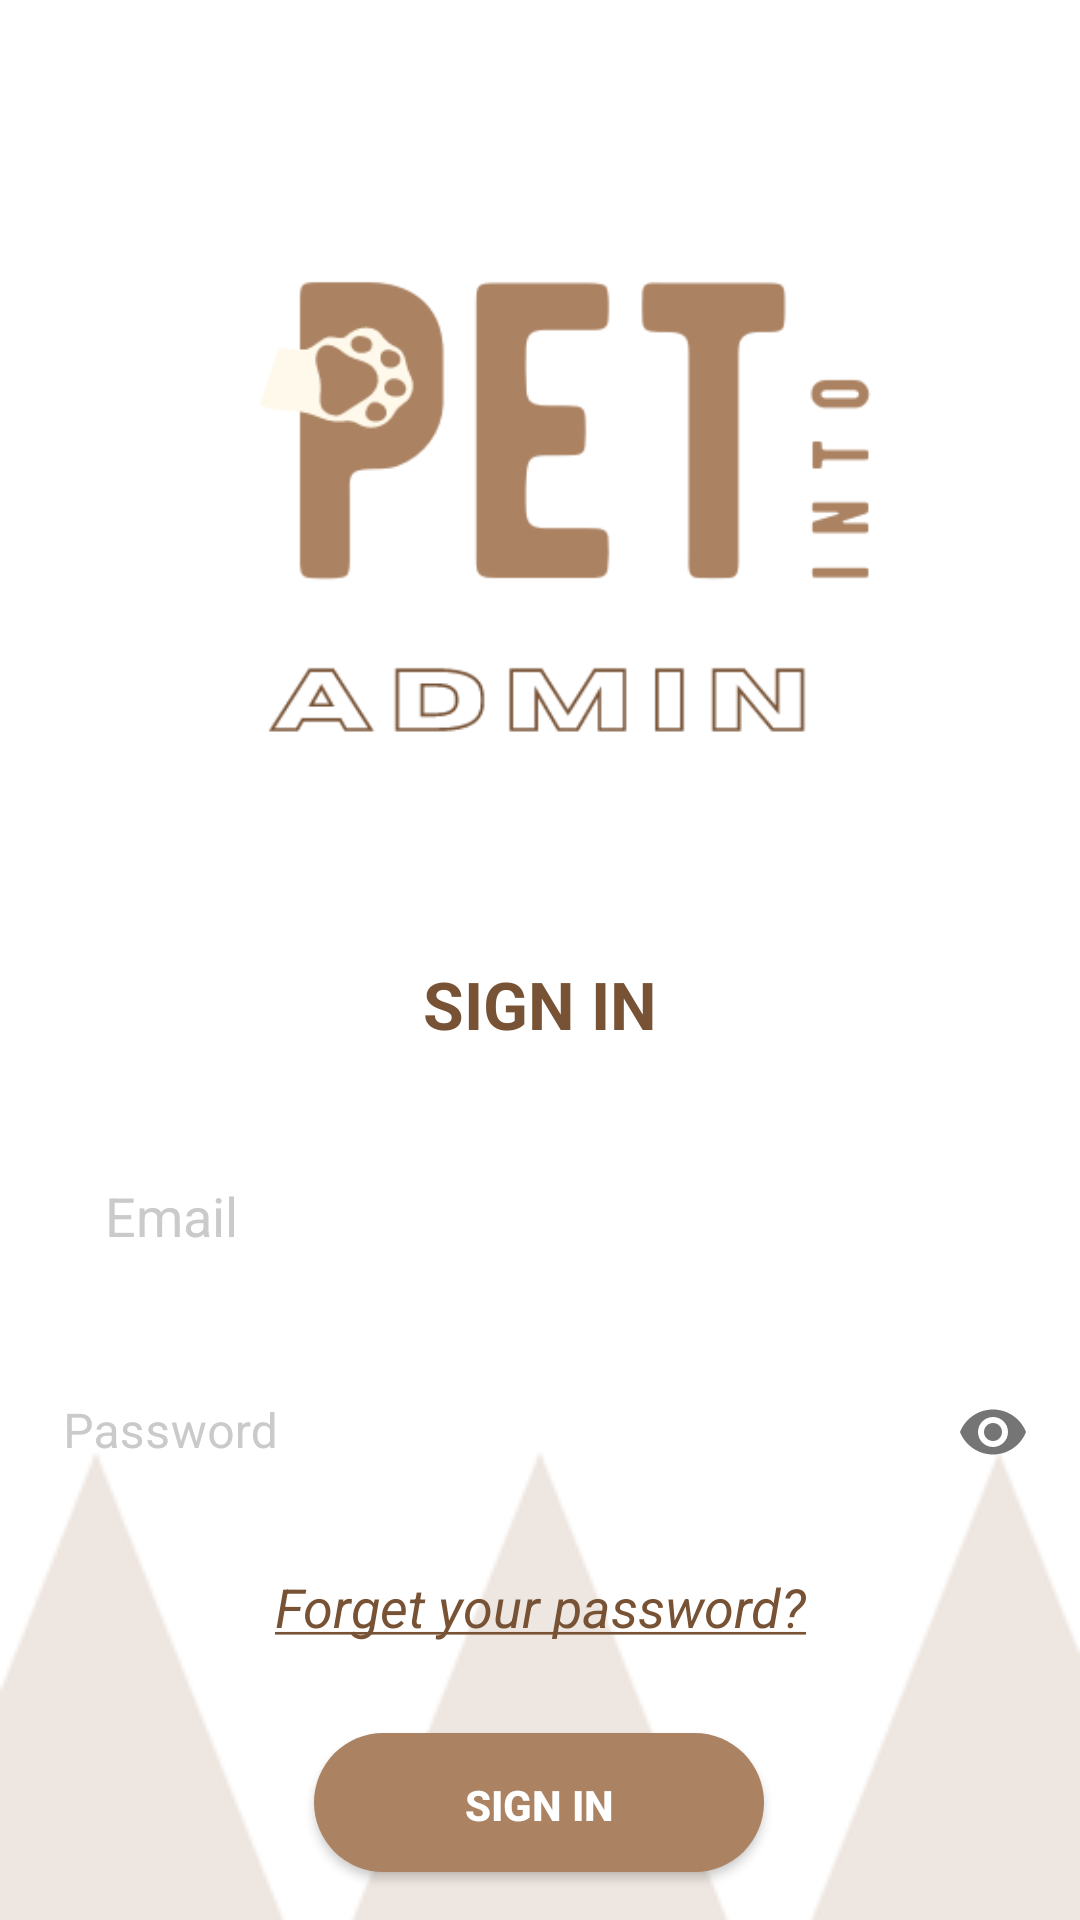

The Android layout XML behind this screen, and the referenced resources:
<!-- AndroidManifest.xml: application theme Theme.PetIntoAdmin -->
<!-- res/layout/fragment_login.xml -->
<?xml version="1.0" encoding="utf-8"?>
<androidx.constraintlayout.widget.ConstraintLayout xmlns:android="http://schemas.android.com/apk/res/android"
    xmlns:tools="http://schemas.android.com/tools"
    android:layout_width="match_parent"
    android:layout_height="match_parent"
    android:background="@drawable/background"
    xmlns:app="http://schemas.android.com/apk/res-auto"
    tools:context=".views.fragments.LoginFragment">

    <ImageView
        android:id="@+id/logo"
        android:layout_width="match_parent"
        android:layout_height="320dp"
        android:src="@drawable/logo"
        app:layout_constraintEnd_toEndOf="parent"
        app:layout_constraintHorizontal_bias="0.0"
        app:layout_constraintStart_toStartOf="parent"
        app:layout_constraintTop_toTopOf="parent" />

    <TextView
        android:id="@+id/signin_title"
        android:layout_width="match_parent"
        android:layout_height="wrap_content"
        android:text="SIGN IN"
        android:textAlignment="center"
        android:textColor="@color/main_dark"
        android:textSize="22dp"
        android:textStyle="bold"
        app:layout_constraintEnd_toEndOf="parent"
        app:layout_constraintStart_toStartOf="parent"
        app:layout_constraintTop_toBottomOf="@+id/logo" />

    <EditText
        android:id="@+id/etEmail"
        android:layout_width="350dp"
        android:layout_height="52dp"
        android:layout_marginTop="30dp"
        android:background="@drawable/field_background"
        android:elevation="5dp"
        android:hint="Email"
        android:paddingHorizontal="30dp"
        android:textColorHint="#CACACA"
        app:layout_constraintEnd_toEndOf="parent"
        app:layout_constraintHorizontal_bias="0.495"
        app:layout_constraintStart_toStartOf="parent"
        app:layout_constraintTop_toBottomOf="@+id/signin_title" />

    <com.google.android.material.textfield.TextInputLayout
        android:id="@+id/password_input"
        android:layout_marginTop="20dp"
        android:layout_width="350dp"
        android:layout_height="52dp"
        app:passwordToggleEnabled="true"
        android:elevation="5dp"
        android:background="@drawable/field_background"
        app:layout_constraintEnd_toEndOf="parent"
        app:layout_constraintHorizontal_bias="0.491"
        app:layout_constraintStart_toStartOf="parent"
        android:textColorHint="#CACACA"
        app:boxStrokeWidth="0dp"
        app:boxStrokeWidthFocused="0dp"

        app:layout_constraintTop_toBottomOf="@+id/etEmail">

        <com.google.android.material.textfield.TextInputEditText
            android:id="@+id/etPassword"
            android:layout_width="match_parent"
            android:layout_height="match_parent"
            android:paddingHorizontal="30dp"
            android:hint="Password"
            android:background="@android:color/transparent"
            android:inputType="textPassword"/>
    </com.google.android.material.textfield.TextInputLayout>

    <TextView
        android:id="@+id/etForgotPassword"
        android:layout_width="match_parent"
        android:layout_height="wrap_content"
        android:layout_marginTop="20dp"
        android:text="@string/forget_your_password"
        android:textAlignment="center"
        android:textColor="@color/main_dark"
        android:textSize="18sp"
        android:textStyle="italic"
        app:layout_constraintEnd_toEndOf="parent"
        app:layout_constraintHorizontal_bias="0.0"
        app:layout_constraintStart_toStartOf="parent"
        app:layout_constraintTop_toBottomOf="@+id/password_input" />

    <androidx.appcompat.widget.AppCompatButton
        android:id="@+id/btnSignIn"
        android:layout_width="150dp"
        android:layout_height="wrap_content"

        android:layout_marginTop="30dp"
        android:background="@drawable/primary_button_background"
        android:text="SIGN IN"
        android:textColor="@color/white"

        android:textStyle="bold"
        app:layout_constraintEnd_toEndOf="parent"
        app:layout_constraintHorizontal_bias="0.498"
        app:layout_constraintStart_toStartOf="parent"
        app:layout_constraintTop_toBottomOf="@+id/etForgotPassword" />
















</androidx.constraintlayout.widget.ConstraintLayout>
<!-- resources referenced by this layout -->
<resources>
  <color name="main_dark">#775234</color>
  <color name="white">#FFFFFFFF</color>
  <!-- drawable background: png bitmap (drawable, 5304 bytes) -->
  <!-- drawable logo: png bitmap (drawable, 13091 bytes) -->
  <!-- drawable primary_button_background (drawable) -->
  <?xml version="1.0" encoding="utf-8"?>
  <selector xmlns:android="http://schemas.android.com/apk/res/android">
      <item android:state_pressed="true">
          <layer-list>
              
              
              
              
              
  
              
              
              
              <item android:bottom="5px">
                  <shape>
                      <solid android:color="#634C3A"/>
                      <corners android:radius="100dp"/>
                  </shape>
              </item>
          </layer-list>
  
      </item>
      <item android:state_enabled="true">
          <layer-list>
              
              
              
              
              
              
              
              
              
              <item
                  android:bottom="5px"
                  >
                  <shape>
                      <solid android:color="@color/main_light"/>
                      <corners android:radius="100dp"/>
                  </shape>
              </item>
          </layer-list>
      </item>
  
  </selector>
  <!-- drawable secondary_button_background (drawable) -->
  <?xml version="1.0" encoding="utf-8"?>
  <selector xmlns:android="http://schemas.android.com/apk/res/android">
      <item android:state_pressed="true">
          <layer-list>
              
              
              
              
              
  
              
              
              
              <item android:bottom="5px">
                  <shape>
                      <solid android:color="#B1A992"/>
                      <corners android:radius="100dp"/>
                  </shape>
              </item>
          </layer-list>
  
      </item>
      <item android:state_enabled="true">
          <layer-list>
              
              
              
              
              
              
              
              
              
              <item
                  android:bottom="5px"
                  >
                  <shape>
                      <solid android:color="@color/background_light"/>
                      <corners android:radius="100dp"/>
                  </shape>
              </item>
          </layer-list>
      </item>
  
  </selector>
  <string name="forget_your_password"><u>Forget your password?</u></string>
  <style name="Theme.PetIntoAdmin" parent="Theme.MaterialComponents.DayNight.NoActionBar">
          
          <item name="colorPrimary">@color/main_light</item>
          <item name="colorPrimaryVariant">@color/main_dark</item>
          <item name="colorOnPrimary">@color/white</item>
          
          <item name="colorSecondary">@color/teal_200</item>
          <item name="colorSecondaryVariant">@color/teal_700</item>
          <item name="colorOnSecondary">@color/black</item>
          
          <item name="android:statusBarColor">?attr/colorPrimaryVariant</item>
          
      </style>
  <color name="main_light">#AB8262</color>
  <color name="background_light">#FEFDEA</color>
  <color name="teal_200">#FF03DAC5</color>
  <color name="teal_700">#FF018786</color>
  <color name="black">#FF000000</color>
</resources>
